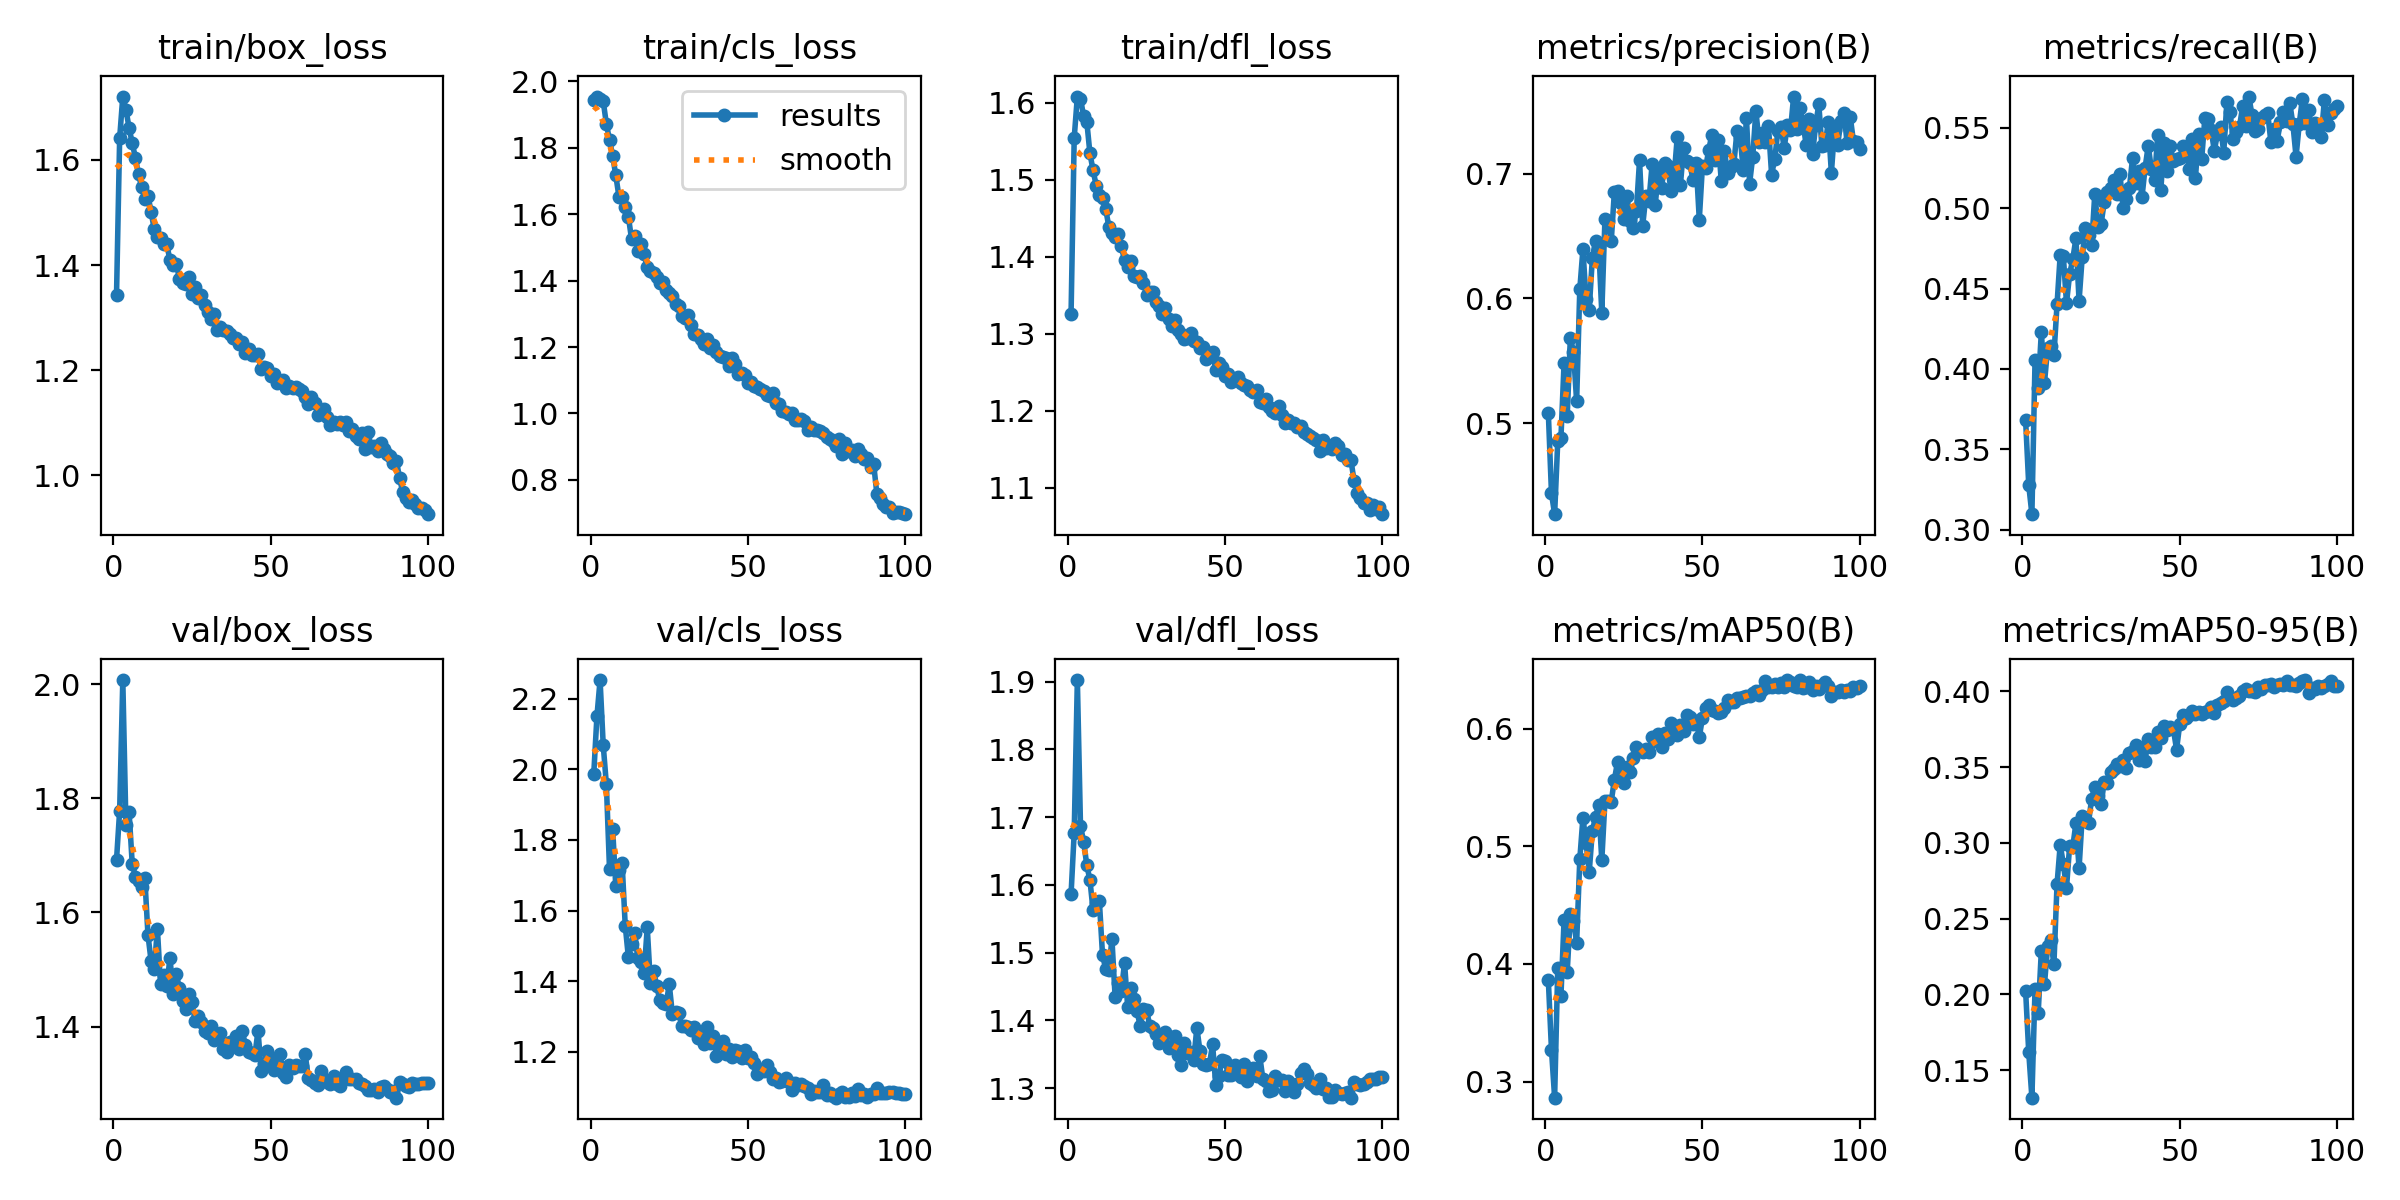

The table this chart was drawn from, first rows:
epoch, time, train/box_loss, train/cls_loss, train/dfl_loss, metrics/precision(B), metrics/recall(B), metrics/mAP50(B), metrics/mAP50-95(B), val/box_loss, val/cls_loss, val/dfl_loss, lr/pg0, lr/pg1, lr/pg2
1, 54.15, 1.342, 1.943, 1.325, 0.5082, 0.3681, 0.3862, 0.2024, 1.692, 1.988, 1.586, 0.000664, 0.000664, 0.000664
2, 101.2, 1.642, 1.954, 1.554, 0.4437, 0.3276, 0.327, 0.1617, 1.778, 2.15, 1.677, 0.001317, 0.001317, 0.001317
3, 148.9, 1.721, 1.946, 1.608, 0.4271, 0.3097, 0.2863, 0.1319, 2.007, 2.253, 1.902, 0.001958, 0.001958, 0.001958
4, 196.5, 1.696, 1.94, 1.605, 0.4857, 0.4055, 0.3968, 0.2039, 1.753, 2.069, 1.687, 0.001941, 0.001941, 0.001941
5, 243.7, 1.661, 1.871, 1.582, 0.4879, 0.3879, 0.3724, 0.1875, 1.776, 1.958, 1.664, 0.001921, 0.001921, 0.001921
6, 290.8, 1.632, 1.823, 1.575, 0.548, 0.423, 0.437, 0.2289, 1.685, 1.718, 1.629, 0.001901, 0.001901, 0.001901
7, 337.8, 1.604, 1.776, 1.534, 0.5056, 0.3914, 0.3931, 0.2068, 1.663, 1.831, 1.607, 0.001881, 0.001881, 0.001881
8, 384.9, 1.573, 1.716, 1.512, 0.5686, 0.4132, 0.4422, 0.2318, 1.655, 1.668, 1.562, 0.001861, 0.001861, 0.001861
9, 431.5, 1.548, 1.653, 1.492, 0.5569, 0.4145, 0.4366, 0.2356, 1.644, 1.714, 1.573, 0.001842, 0.001842, 0.001842
10, 478.4, 1.527, 1.65, 1.48, 0.5175, 0.4085, 0.4179, 0.2199, 1.661, 1.736, 1.576, 0.001822, 0.001822, 0.001822
11, 525.3, 1.532, 1.621, 1.476, 0.6072, 0.4403, 0.4889, 0.2728, 1.561, 1.557, 1.497, 0.001802, 0.001802, 0.001802
12, 572.1, 1.501, 1.592, 1.462, 0.6394, 0.4709, 0.5243, 0.2987, 1.515, 1.468, 1.476, 0.001782, 0.001782, 0.001782
13, 619.5, 1.468, 1.525, 1.439, 0.5992, 0.47, 0.5032, 0.2861, 1.501, 1.505, 1.475, 0.001762, 0.001762, 0.001762
14, 666.3, 1.453, 1.535, 1.431, 0.5911, 0.441, 0.4782, 0.2703, 1.571, 1.535, 1.52, 0.001743, 0.001743, 0.001743
15, 713.6, 1.452, 1.488, 1.426, 0.6324, 0.4589, 0.5133, 0.298, 1.474, 1.464, 1.435, 0.001723, 0.001723, 0.001723
16, 760.5, 1.44, 1.511, 1.429, 0.6463, 0.4683, 0.5248, 0.2974, 1.49, 1.454, 1.456, 0.001703, 0.001703, 0.001703
17, 807.4, 1.439, 1.479, 1.413, 0.6425, 0.4812, 0.5349, 0.313, 1.471, 1.424, 1.443, 0.001683, 0.001683, 0.001683
18, 854.1, 1.409, 1.44, 1.395, 0.5886, 0.4424, 0.4881, 0.2833, 1.521, 1.552, 1.485, 0.001663, 0.001663, 0.001663
19, 900.8, 1.399, 1.429, 1.386, 0.6635, 0.4697, 0.5385, 0.3174, 1.458, 1.395, 1.42, 0.001644, 0.001644, 0.001644
20, 947.2, 1.402, 1.421, 1.394, 0.6621, 0.4876, 0.539, 0.3144, 1.492, 1.429, 1.447, 0.001624, 0.001624, 0.001624
21, 993.9, 1.374, 1.41, 1.375, 0.6456, 0.4833, 0.5381, 0.3132, 1.467, 1.387, 1.431, 0.001604, 0.001604, 0.001604
22, 1041, 1.367, 1.393, 1.374, 0.6855, 0.4773, 0.5566, 0.3292, 1.445, 1.346, 1.413, 0.001584, 0.001584, 0.001584
23, 1088, 1.363, 1.395, 1.375, 0.686, 0.509, 0.5717, 0.3369, 1.432, 1.339, 1.391, 0.001564, 0.001564, 0.001564
24, 1136, 1.376, 1.371, 1.366, 0.6765, 0.4884, 0.5608, 0.331, 1.457, 1.335, 1.417, 0.001545, 0.001545, 0.001545
25, 1184, 1.345, 1.364, 1.351, 0.6636, 0.4902, 0.5538, 0.3253, 1.444, 1.391, 1.416, 0.001525, 0.001525, 0.001525
26, 1232, 1.358, 1.352, 1.354, 0.6816, 0.5039, 0.5676, 0.3403, 1.41, 1.306, 1.392, 0.001505, 0.001505, 0.001505
27, 1279, 1.338, 1.328, 1.354, 0.6622, 0.5099, 0.5636, 0.3398, 1.418, 1.314, 1.389, 0.001485, 0.001485, 0.001485
28, 1327, 1.343, 1.324, 1.342, 0.6566, 0.5128, 0.5751, 0.3465, 1.409, 1.31, 1.38, 0.001465, 0.001465, 0.001465
29, 1375, 1.324, 1.294, 1.336, 0.6703, 0.5173, 0.5843, 0.3484, 1.393, 1.271, 1.366, 0.001446, 0.001446, 0.001446
30, 1423, 1.311, 1.289, 1.326, 0.7105, 0.5085, 0.5822, 0.3519, 1.389, 1.272, 1.372, 0.001426, 0.001426, 0.001426
31, 1471, 1.298, 1.295, 1.333, 0.6582, 0.5214, 0.5805, 0.3505, 1.402, 1.27, 1.383, 0.001406, 0.001406, 0.001406
32, 1519, 1.306, 1.268, 1.319, 0.6819, 0.5, 0.5824, 0.3549, 1.376, 1.261, 1.359, 0.001386, 0.001386, 0.001386
33, 1567, 1.276, 1.239, 1.31, 0.6782, 0.5058, 0.5803, 0.3496, 1.384, 1.27, 1.361, 0.001366, 0.001366, 0.001366
34, 1615, 1.281, 1.236, 1.318, 0.7073, 0.5124, 0.5929, 0.359, 1.39, 1.24, 1.377, 0.001347, 0.001347, 0.001347
35, 1663, 1.277, 1.224, 1.305, 0.675, 0.5312, 0.5895, 0.3609, 1.361, 1.246, 1.349, 0.001327, 0.001327, 0.001327
36, 1711, 1.274, 1.21, 1.299, 0.7019, 0.5158, 0.5952, 0.3646, 1.356, 1.222, 1.334, 0.001307, 0.001307, 0.001307
37, 1759, 1.269, 1.224, 1.293, 0.6882, 0.523, 0.5844, 0.3548, 1.374, 1.27, 1.367, 0.001287, 0.001287, 0.001287
38, 1806, 1.261, 1.196, 1.294, 0.7089, 0.5068, 0.5961, 0.3626, 1.37, 1.224, 1.352, 0.001267, 0.001267, 0.001267
39, 1854, 1.262, 1.205, 1.301, 0.706, 0.5252, 0.5909, 0.3541, 1.383, 1.245, 1.353, 0.001248, 0.001248, 0.001248
40, 1902, 1.249, 1.186, 1.29, 0.6857, 0.5389, 0.6047, 0.3688, 1.361, 1.189, 1.342, 0.001228, 0.001228, 0.001228
41, 1950, 1.253, 1.174, 1.289, 0.6981, 0.5242, 0.5988, 0.363, 1.392, 1.224, 1.389, 0.001208, 0.001208, 0.001208
42, 1997, 1.232, 1.17, 1.282, 0.7294, 0.5175, 0.5949, 0.363, 1.367, 1.23, 1.355, 0.001188, 0.001188, 0.001188
43, 2045, 1.241, 1.167, 1.283, 0.6909, 0.5453, 0.6031, 0.3731, 1.355, 1.193, 1.336, 0.001168, 0.001168, 0.001168
44, 2093, 1.229, 1.142, 1.267, 0.7209, 0.5115, 0.5982, 0.3689, 1.354, 1.208, 1.334, 0.001149, 0.001149, 0.001149
45, 2140, 1.229, 1.167, 1.275, 0.7103, 0.5406, 0.6117, 0.3771, 1.35, 1.184, 1.335, 0.001129, 0.001129, 0.001129
46, 2187, 1.23, 1.149, 1.276, 0.7086, 0.5232, 0.6096, 0.3745, 1.393, 1.206, 1.365, 0.001109, 0.001109, 0.001109
47, 2234, 1.201, 1.119, 1.253, 0.6945, 0.5385, 0.6038, 0.3764, 1.322, 1.201, 1.305, 0.001089, 0.001089, 0.001089
48, 2282, 1.206, 1.12, 1.261, 0.7087, 0.5295, 0.6069, 0.3749, 1.335, 1.183, 1.318, 0.001069, 0.001069, 0.001069
49, 2329, 1.205, 1.116, 1.257, 0.6631, 0.5304, 0.5929, 0.3615, 1.358, 1.205, 1.341, 0.00105, 0.00105, 0.00105
50, 2376, 1.188, 1.093, 1.245, 0.706, 0.5311, 0.6091, 0.3781, 1.341, 1.181, 1.34, 0.00103, 0.00103, 0.00103
51, 2424, 1.193, 1.095, 1.247, 0.7045, 0.5384, 0.618, 0.3846, 1.325, 1.184, 1.319, 0.00101, 0.00101, 0.00101
52, 2471, 1.175, 1.083, 1.237, 0.7188, 0.5381, 0.6204, 0.3826, 1.332, 1.169, 1.32, 0.0009902, 0.0009902, 0.0009902
53, 2518, 1.179, 1.079, 1.241, 0.7313, 0.5244, 0.6163, 0.3842, 1.351, 1.136, 1.334, 0.0009704, 0.0009704, 0.0009704
54, 2565, 1.181, 1.074, 1.244, 0.7105, 0.5432, 0.6154, 0.3871, 1.319, 1.145, 1.323, 0.0009506, 0.0009506, 0.0009506
55, 2612, 1.166, 1.068, 1.236, 0.7271, 0.5186, 0.6131, 0.3852, 1.312, 1.145, 1.316, 0.0009308, 0.0009308, 0.0009308
56, 2658, 1.17, 1.056, 1.234, 0.6937, 0.5463, 0.6143, 0.3866, 1.333, 1.162, 1.335, 0.000911, 0.000911, 0.000911
57, 2705, 1.166, 1.052, 1.232, 0.718, 0.5308, 0.6177, 0.385, 1.327, 1.141, 1.311, 0.0008912, 0.0008912, 0.0008912
58, 2752, 1.168, 1.061, 1.227, 0.7006, 0.5564, 0.6246, 0.3865, 1.333, 1.122, 1.327, 0.0008714, 0.0008714, 0.0008714
59, 2799, 1.163, 1.031, 1.224, 0.7053, 0.5556, 0.6227, 0.3871, 1.33, 1.125, 1.33, 0.0008516, 0.0008516, 0.0008516
60, 2847, 1.16, 1.028, 1.227, 0.7079, 0.5488, 0.6228, 0.3899, 1.33, 1.115, 1.319, 0.0008318, 0.0008318, 0.0008318
... 40 more rows
